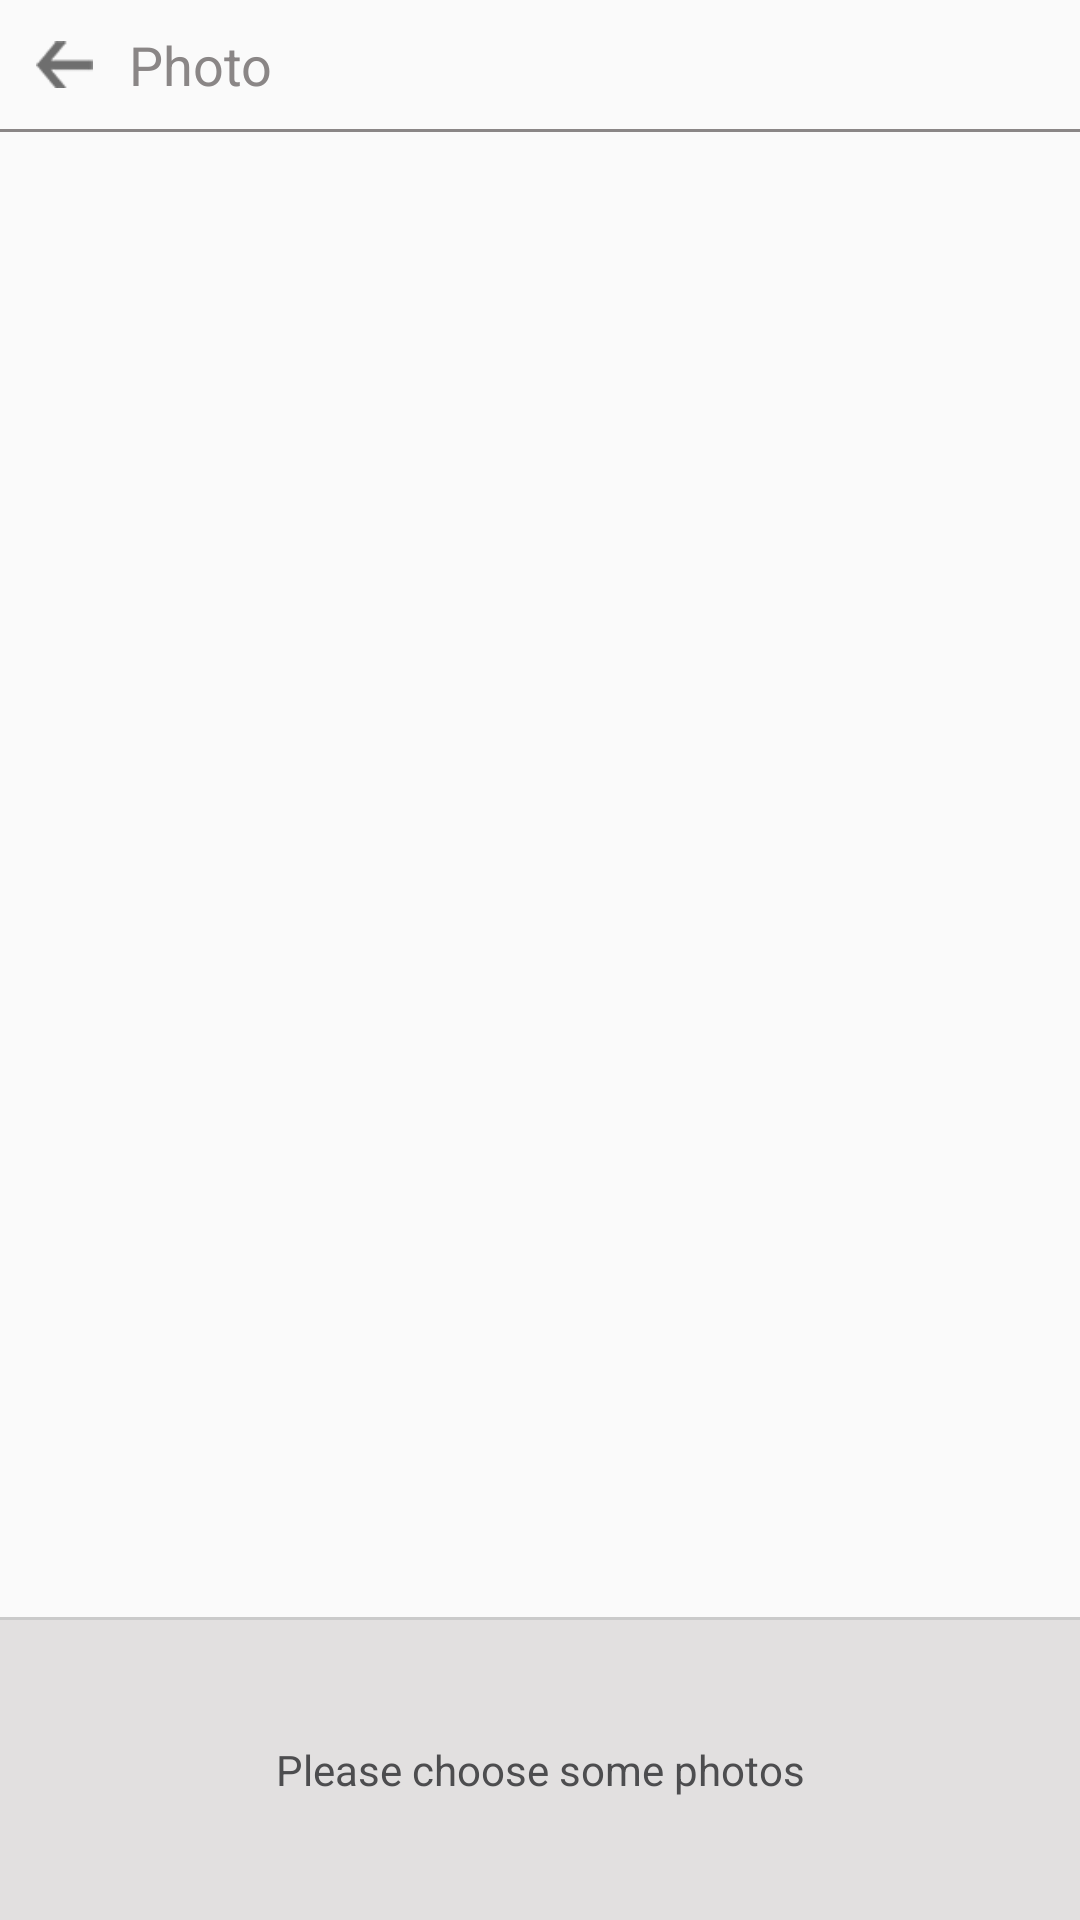

Reconstruct the res/layout file that produces this screen, plus the resources it refers to.
<!-- AndroidManifest.xml: application theme AppTheme -->
<!-- res/layout/activity_gallery.xml -->
<?xml version="1.0" encoding="utf-8"?>
<LinearLayout xmlns:android="http://schemas.android.com/apk/res/android"
    xmlns:tools="http://schemas.android.com/tools"
    android:layout_width="match_parent"
    android:layout_height="match_parent"
    android:orientation="vertical"
    tools:mContext="video.com.videomaker.ui.activity.ListPhotoActivity">

    <LinearLayout
        android:id="@+id/llContent"
        android:layout_width="match_parent"
        android:layout_height="0dp"
        android:layout_weight="1"
        android:orientation="vertical">

        <RelativeLayout
            android:layout_width="match_parent"
            android:layout_height="@dimen/height_header">

            <ImageView
                android:id="@+id/imvBack"
                android:layout_width="@dimen/height_header"
                android:layout_height="match_parent"
                android:padding="@dimen/dip12"
                android:src="@drawable/ic_back" />

            <TextView
                android:id="@+id/tvNameFolder"
                android:layout_width="wrap_content"
                android:layout_height="match_parent"
                android:layout_toEndOf="@+id/imvBack"
                android:gravity="start|center_vertical"
                android:text="@string/choose_photo"
                android:textSize="@dimen/dip18"
                android:textColor="@color/color_dark_gray" />

        </RelativeLayout>

        <View
            android:layout_width="match_parent"
            android:layout_height="1dp"
            android:background="@color/color_dark_gray" />

        <android.support.v7.widget.RecyclerView
            android:id="@+id/recyclerFolder"
            android:layout_width="match_parent"
            android:layout_height="wrap_content"
            android:visibility="gone" />

        <android.support.v7.widget.RecyclerView
            android:id="@+id/recyclerPhoto"
            android:layout_width="match_parent"
            android:layout_height="wrap_content" />

    </LinearLayout>

    <View
        android:layout_width="match_parent"
        android:layout_height="1dp"
        android:background="@color/color_line_gray" />

    <RelativeLayout
        android:layout_width="match_parent"
        android:layout_height="100dp"
        android:background="@color/color_light_gray">

        <TextView
            android:id="@+id/tvPlease"
            android:layout_width="match_parent"
            android:layout_height="wrap_content"
            android:layout_centerVertical="true"
            android:gravity="center"
            android:text="@string/text_please_choose_photo"
            android:textColor="@color/text_color_folder"
            android:visibility="visible" />

        <RelativeLayout
            android:id="@+id/rlContainerPlease"
            android:layout_width="match_parent"
            android:layout_height="match_parent"
            android:visibility="gone">

            <android.support.v7.widget.RecyclerView
                android:id="@+id/recyclerPhotoChoose"
                android:layout_width="match_parent"
                android:layout_height="match_parent"
                android:layout_toStartOf="@+id/llNumber"
                android:paddingBottom="10dp"
                android:paddingTop="10dp" />

            <View
                android:layout_width="1dp"
                android:layout_height="match_parent"
                android:layout_toStartOf="@+id/llNumber"
                android:background="@android:color/black" />

            <LinearLayout
                android:id="@+id/llNumber"
                android:layout_width="100dp"
                android:layout_height="match_parent"
                android:layout_alignParentEnd="true"
                android:gravity="center"
                android:orientation="vertical">

                <TextView
                    android:layout_width="wrap_content"
                    android:layout_height="wrap_content"
                    android:drawableStart="@drawable/checked"
                    android:drawablePadding="5dp"
                    android:text="@string/text_start"
                    android:textColor="@color/text_color_folder"
                    android:textSize="18sp" />

                <TextView
                    android:id="@+id/tvNumber"
                    android:layout_width="wrap_content"
                    android:layout_height="wrap_content"
                    android:text="@string/text_number"
                    android:textColor="@color/text_color_folder" />

            </LinearLayout>
        </RelativeLayout>
    </RelativeLayout>
</LinearLayout>
<!-- resources referenced by this layout -->
<resources>
  <color name="color_dark_gray">#8a8686</color>
  <color name="color_light_gray">#e2e0e0</color>
  <color name="color_line_gray">#CACACA</color>
  <color name="text_color_folder">#4d4d4f</color>
  <dimen name="dip12">12dp</dimen>
  <dimen name="dip18">18dp</dimen>
  <dimen name="height_header">43dp</dimen>
  <!-- drawable checked: png bitmap (drawable-xhdpi, 19794 bytes) -->
  <!-- drawable ic_back: png bitmap (drawable-xhdpi, 20122 bytes) -->
  <string name="choose_photo">Photo</string>
  <string name="text_number">[%d / 100]</string>
  <string name="text_please_choose_photo">Please choose some photos</string>
  <string name="text_start">start</string>
  <style name="AppTheme" parent="Theme.AppCompat.Light.NoActionBar">
          <item name="colorPrimary">@color/colorPink</item>
          <item name="colorPrimaryDark">@color/colorPinkDark</item>
          <item name="colorAccent">@color/colorPink</item>
      </style>
  <color name="colorPink">#fc3c89</color>
  <color name="colorPinkDark">#781a3f</color>
</resources>
